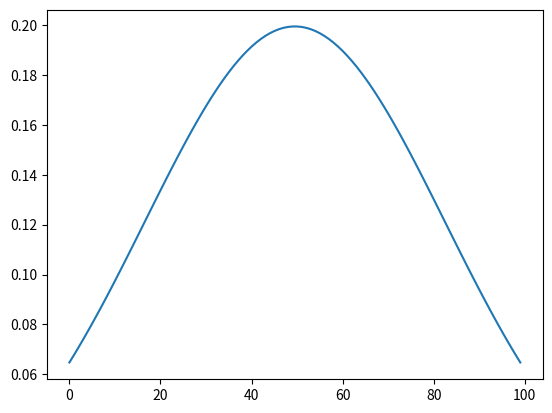

The script that saved this image:
# implementation of the gaussian equation

import numpy as np
import matplotlib.pyplot as plt
import math

x = np.linspace(-3,3,100)
def gaussian(x,m,s):
    return 1/(math.sqrt(2*np.pi)*s) * np.exp(-0.5 * ((x-m)/s)**2)

print(gaussian(x,0,2))
plt.plot(gaussian(x,0,2))
plt.show()
